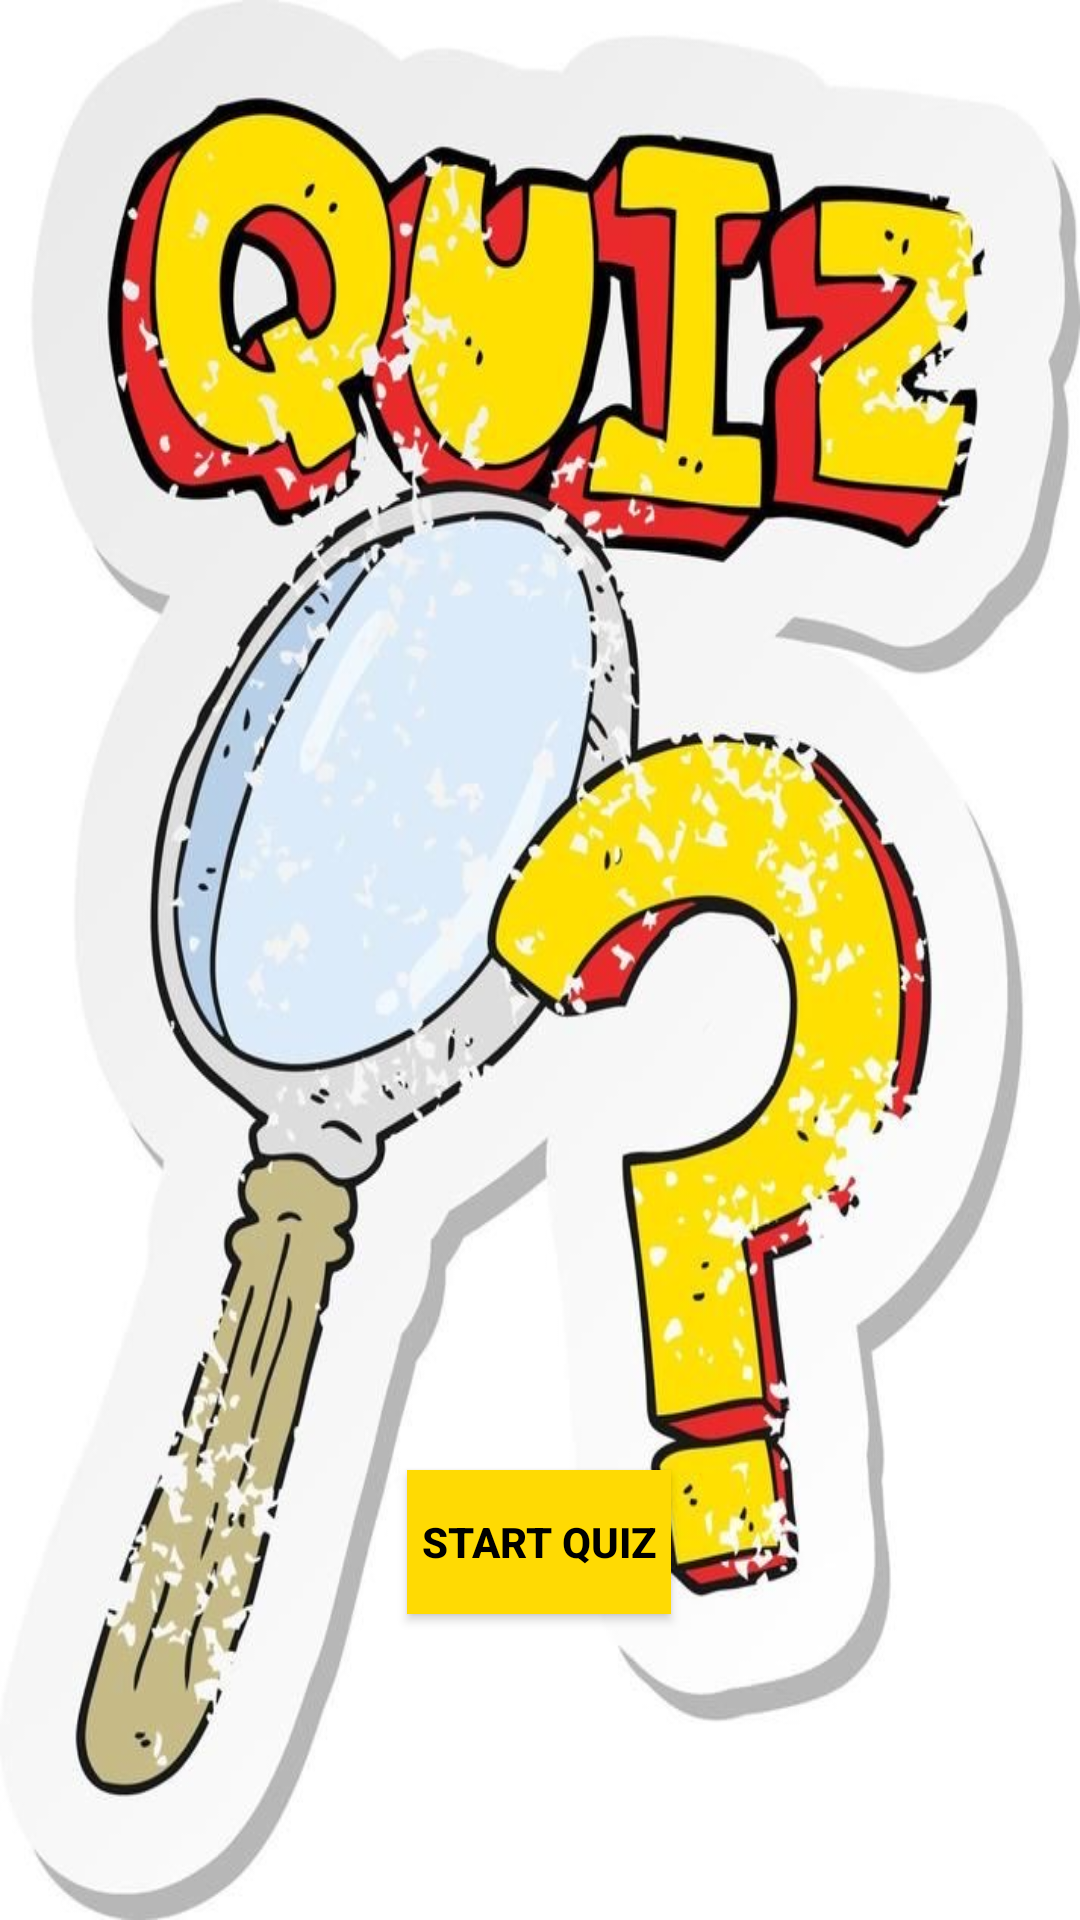

Write the Android layout XML for this screen, with the resource values it uses.
<!-- AndroidManifest.xml: application theme Theme.QuizzGameApp -->
<!-- res/layout/activity_main.xml -->
<?xml version="1.0" encoding="utf-8"?>
<androidx.constraintlayout.widget.ConstraintLayout xmlns:android="http://schemas.android.com/apk/res/android"
    xmlns:app="http://schemas.android.com/apk/res-auto"
    xmlns:tools="http://schemas.android.com/tools"
    android:id="@+id/main"
    android:layout_width="match_parent"
    android:background="@drawable/img_0599"
    android:layout_height="match_parent">


    <Button
        android:id="@+id/StartBtn"
        android:layout_width="wrap_content"
        android:layout_height="wrap_content"
        android:layout_marginStart="160dp"
        android:layout_marginTop="490dp"
        android:layout_marginEnd="161dp"
        android:text="Start Quiz"
        android:textColor="@color/black"
        android:textStyle="bold"
        android:background="@color/yellow"
        app:layout_constraintEnd_toEndOf="parent"
        app:layout_constraintStart_toStartOf="parent"
        app:layout_constraintTop_toTopOf="parent" />

    <Button
        android:id="@+id/ExitBtn"
        android:layout_width="wrap_content"
        android:layout_height="wrap_content"
        android:layout_marginStart="158dp"
        android:layout_marginTop="10dp"
        android:layout_marginEnd="163dp"
        android:layout_marginBottom="135dp"
        android:text="Exit Quiz"
        android:textColor="@color/black"
        android:textStyle="bold"
        android:background="@color/yellow"
        app:layout_constraintBottom_toBottomOf="parent"
        app:layout_constraintEnd_toEndOf="parent"
        app:layout_constraintStart_toStartOf="parent"
        app:layout_constraintTop_toBottomOf="@+id/StartBtn" />
</androidx.constraintlayout.widget.ConstraintLayout>
<!-- resources referenced by this layout -->
<resources>
  <color name="black">#FF000000</color>
  <color name="yellow">#FFDA03</color>
  <!-- drawable img_0599: jpg bitmap (drawable, 129069 bytes) -->
  <style name="Theme.QuizzGameApp" parent="Base.Theme.QuizzGameApp" />
  <style name="Base.Theme.QuizzGameApp" parent="Theme.Material3.DayNight.NoActionBar">
          
          
      </style>
</resources>
